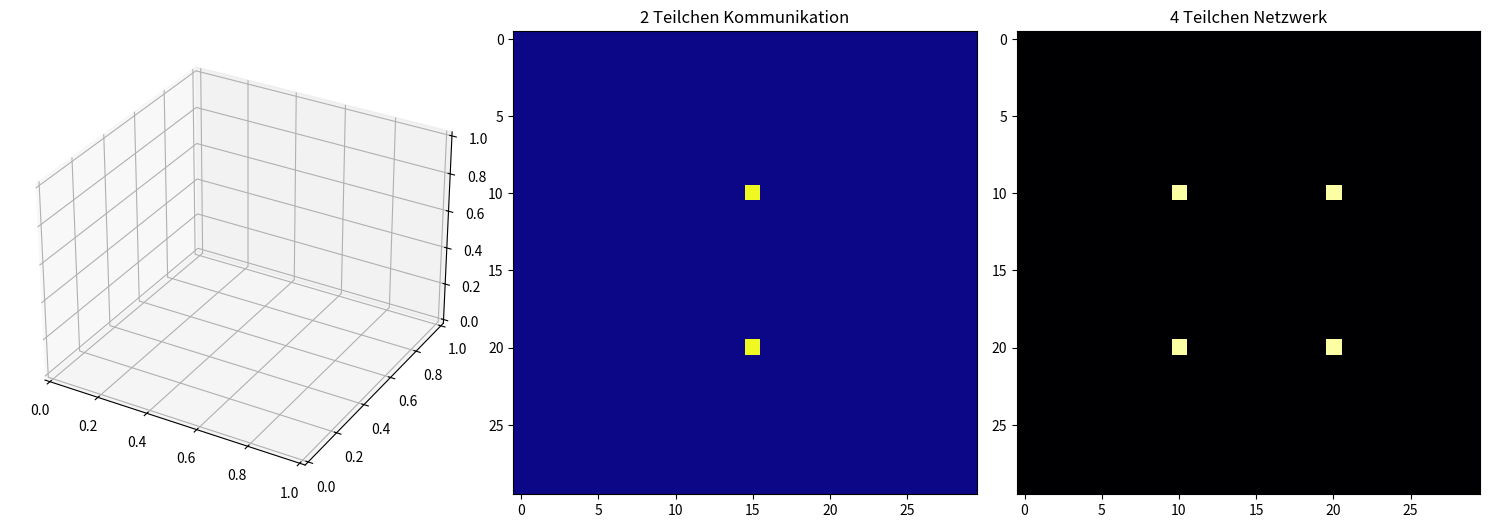

This figure's Python source:
import numpy as np
import matplotlib.pyplot as plt
import matplotlib.animation as animation

# -----------------------------
# PARAMETER
# -----------------------------
size = 30
dt = 0.1

# Drift
vx, vy = 0.6, 0.2

# Diffusion
D = 0.2

# Kopplung
k = 0.5

# -----------------------------
# 3D GRID (für dein Modell)
# -----------------------------
x, y, z = np.meshgrid(
    np.arange(10),
    np.arange(10),
    np.arange(10),
    indexing='ij'
)

x = x.astype(float)
y = y.astype(float)
z = z.astype(float)

# -----------------------------
# FELDER (Heatmaps)
# -----------------------------
psi1 = np.zeros((size, size))
psi2 = np.zeros((size, size))

psi1[size//3, size//2] = 5
psi2[2*size//3, size//2] = 5

# 4 Teilchen
psiA = np.zeros((size, size))
psiB = np.zeros((size, size))
psiC = np.zeros((size, size))
psiD = np.zeros((size, size))

psiA[10, 10] = 5
psiB[20, 10] = 5
psiC[10, 20] = 5
psiD[20, 20] = 5

# -----------------------------
# HILFSFUNKTIONEN
# -----------------------------
def laplacian(field):
    return (
        np.roll(field, 1, axis=0) +
        np.roll(field, -1, axis=0) +
        np.roll(field, 1, axis=1) +
        np.roll(field, -1, axis=1) -
        4 * field
    )

def gradient(field):
    gx = (np.roll(field, -1, axis=1) - np.roll(field, 1, axis=1)) / 2
    gy = (np.roll(field, -1, axis=0) - np.roll(field, 1, axis=0)) / 2
    return gx, gy

# -----------------------------
# FIGURE
# -----------------------------
fig = plt.figure(figsize=(15,5))

ax3d = fig.add_subplot(131, projection='3d')
ax2 = fig.add_subplot(132)
ax4 = fig.add_subplot(133)

im2 = ax2.imshow(psi1 + psi2, cmap='plasma')
im4 = ax4.imshow(psiA + psiB + psiC + psiD, cmap='inferno')

ax2.set_title("2 Teilchen Kommunikation")
ax4.set_title("4 Teilchen Netzwerk")

# -----------------------------
# UPDATE
# -----------------------------
def update(frame):
    global x, y, z
    global psi1, psi2, psiA, psiB, psiC, psiD

    # -------- 3D DRIFT --------
    x += vx * dt
    y += vy * dt

    x %= 10
    y %= 10

    ax3d.clear()
    ax3d.scatter(x.flatten(), y.flatten(), z.flatten(),
                 color='olive', alpha=0.6, s=8)

    ax3d.set_title("Cosmic Drift Grid")

    # -------- 2 TEILCHEN --------
    lap1 = D * laplacian(psi1)
    lap2 = D * laplacian(psi2)

    gx1, gy1 = gradient(psi1)
    gx2, gy2 = gradient(psi2)

    drift1 = -(vx * gx1 + vy * gy1)
    drift2 = -(vx * gx2 + vy * gy2)

    coupling = k * (psi2 - psi1)

    psi1 += dt * (lap1 + drift1 + coupling)
    psi2 += dt * (lap2 + drift2 - coupling)

    im2.set_array(psi1 + psi2)

    # -------- 4 TEILCHEN --------
    fields = [psiA, psiB, psiC, psiD]

    new_fields = []
    for i, f in enumerate(fields):

        lap = D * laplacian(f)
        gx, gy = gradient(f)
        drift = -(vx * gx + vy * gy)

        # Kopplung mit Nachbarn
        coupling = 0
        for j, other in enumerate(fields):
            if i != j:
                coupling += k * (other - f)

        new_f = f + dt * (lap + drift + 0.25 * coupling)
        new_fields.append(new_f)

    psiA, psiB, psiC, psiD = new_fields

    im4.set_array(psiA + psiB + psiC + psiD)

    return [im2, im4]

# -----------------------------
# START
# -----------------------------
ani = animation.FuncAnimation(fig, update, frames=200, interval=60)

plt.tight_layout()
plt.show()
